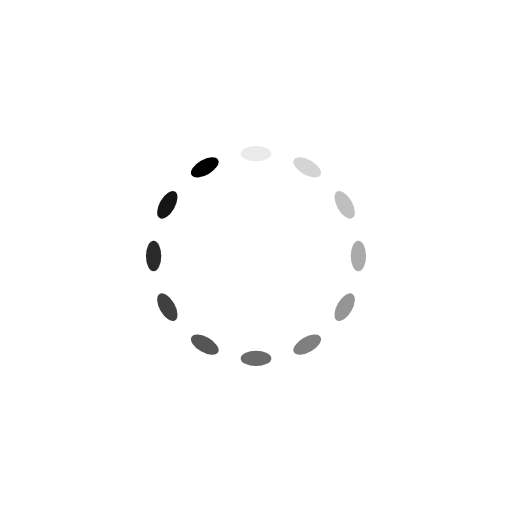
t = 0.00 s
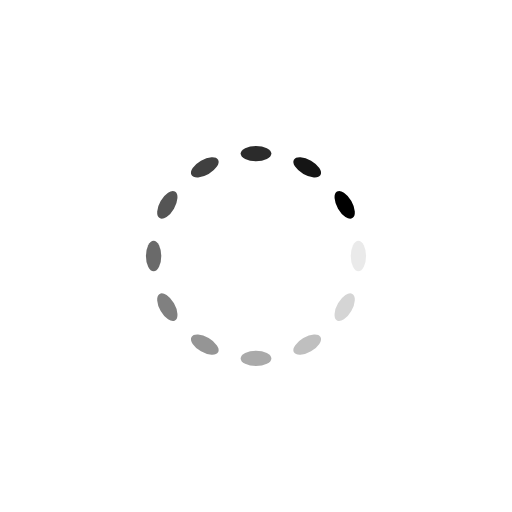
t = 0.11 s
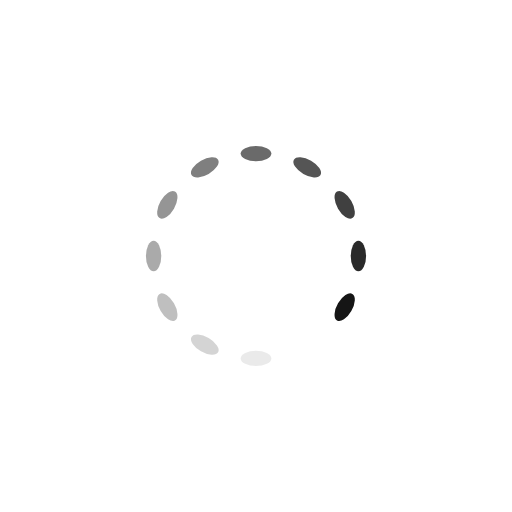
t = 0.23 s
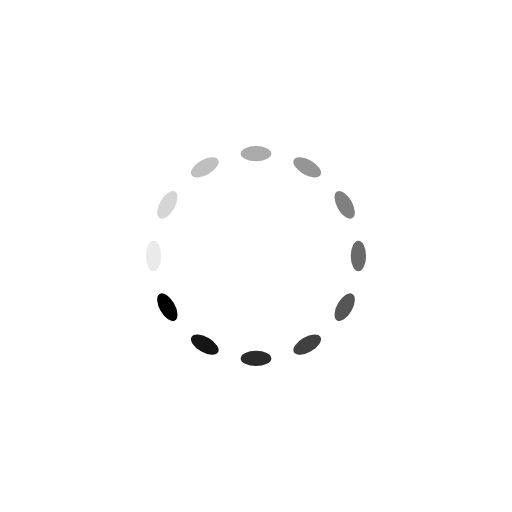
t = 0.34 s

The animated SVG that drew these frames (rendered in a browser with its animation timeline set to each time). Animation: 12 SMIL elements (animate=12); one cycle of 0.46 s, repeats indefinitely.

<?xml version="1.0" encoding="utf-8"?>
<svg xmlns="http://www.w3.org/2000/svg" xmlns:xlink="http://www.w3.org/1999/xlink" style="margin: auto; background: none; display: block; shape-rendering: auto;" width="41px" height="41px" viewBox="0 0 100 100" preserveAspectRatio="xMidYMid">
<g transform="rotate(0 50 50)">
  <rect x="47" y="28.5" rx="3" ry="1.5" width="6" height="3" fill="#000000">
    <animate attributeName="opacity" values="1;0" keyTimes="0;1" dur="0.4545454545454546s" begin="-0.4166666666666667s" repeatCount="indefinite"></animate>
  </rect>
</g><g transform="rotate(30 50 50)">
  <rect x="47" y="28.5" rx="3" ry="1.5" width="6" height="3" fill="#000000">
    <animate attributeName="opacity" values="1;0" keyTimes="0;1" dur="0.4545454545454546s" begin="-0.3787878787878788s" repeatCount="indefinite"></animate>
  </rect>
</g><g transform="rotate(60 50 50)">
  <rect x="47" y="28.5" rx="3" ry="1.5" width="6" height="3" fill="#000000">
    <animate attributeName="opacity" values="1;0" keyTimes="0;1" dur="0.4545454545454546s" begin="-0.34090909090909094s" repeatCount="indefinite"></animate>
  </rect>
</g><g transform="rotate(90 50 50)">
  <rect x="47" y="28.5" rx="3" ry="1.5" width="6" height="3" fill="#000000">
    <animate attributeName="opacity" values="1;0" keyTimes="0;1" dur="0.4545454545454546s" begin="-0.30303030303030304s" repeatCount="indefinite"></animate>
  </rect>
</g><g transform="rotate(120 50 50)">
  <rect x="47" y="28.5" rx="3" ry="1.5" width="6" height="3" fill="#000000">
    <animate attributeName="opacity" values="1;0" keyTimes="0;1" dur="0.4545454545454546s" begin="-0.26515151515151514s" repeatCount="indefinite"></animate>
  </rect>
</g><g transform="rotate(150 50 50)">
  <rect x="47" y="28.5" rx="3" ry="1.5" width="6" height="3" fill="#000000">
    <animate attributeName="opacity" values="1;0" keyTimes="0;1" dur="0.4545454545454546s" begin="-0.2272727272727273s" repeatCount="indefinite"></animate>
  </rect>
</g><g transform="rotate(180 50 50)">
  <rect x="47" y="28.5" rx="3" ry="1.5" width="6" height="3" fill="#000000">
    <animate attributeName="opacity" values="1;0" keyTimes="0;1" dur="0.4545454545454546s" begin="-0.1893939393939394s" repeatCount="indefinite"></animate>
  </rect>
</g><g transform="rotate(210 50 50)">
  <rect x="47" y="28.5" rx="3" ry="1.5" width="6" height="3" fill="#000000">
    <animate attributeName="opacity" values="1;0" keyTimes="0;1" dur="0.4545454545454546s" begin="-0.15151515151515152s" repeatCount="indefinite"></animate>
  </rect>
</g><g transform="rotate(240 50 50)">
  <rect x="47" y="28.5" rx="3" ry="1.5" width="6" height="3" fill="#000000">
    <animate attributeName="opacity" values="1;0" keyTimes="0;1" dur="0.4545454545454546s" begin="-0.11363636363636365s" repeatCount="indefinite"></animate>
  </rect>
</g><g transform="rotate(270 50 50)">
  <rect x="47" y="28.5" rx="3" ry="1.5" width="6" height="3" fill="#000000">
    <animate attributeName="opacity" values="1;0" keyTimes="0;1" dur="0.4545454545454546s" begin="-0.07575757575757576s" repeatCount="indefinite"></animate>
  </rect>
</g><g transform="rotate(300 50 50)">
  <rect x="47" y="28.5" rx="3" ry="1.5" width="6" height="3" fill="#000000">
    <animate attributeName="opacity" values="1;0" keyTimes="0;1" dur="0.4545454545454546s" begin="-0.03787878787878788s" repeatCount="indefinite"></animate>
  </rect>
</g><g transform="rotate(330 50 50)">
  <rect x="47" y="28.5" rx="3" ry="1.5" width="6" height="3" fill="#000000">
    <animate attributeName="opacity" values="1;0" keyTimes="0;1" dur="0.4545454545454546s" begin="0s" repeatCount="indefinite"></animate>
  </rect>
</g>
<!-- [ldio] generated by https://loading.io/ --></svg>